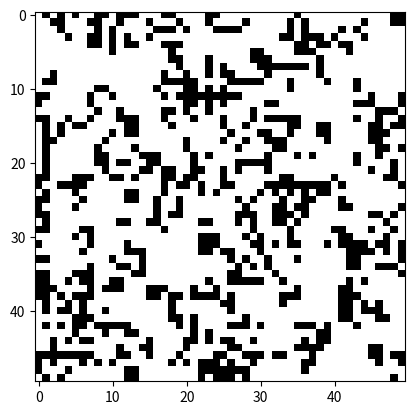

Reproduce this figure in Python.
import numpy as np
import matplotlib.pyplot as plt
import matplotlib.animation as animation


def update(frame):
    global grid
    new_grid = np.copy(grid)
    for i in range(rows):
        for j in range(columns):
            # Count the number of live neighbors
            neighbors = (
                grid[(i - 1) % rows, (j - 1) % columns]
                + grid[(i - 1) % rows, j]
                + grid[(i - 1) % rows, (j + 1) % columns]
                + grid[i, (j - 1) % columns]
                + grid[i, (j + 1) % columns]
                + grid[(i + 1) % rows, (j - 1) % columns]
                + grid[(i + 1) % rows, j]
                + grid[(i + 1) % rows, (j + 1) % columns]
            )

            # Apply the rules of Conway's Game of Life
            if grid[i, j] == 1 and (neighbors < 2 or neighbors > 3):
                new_grid[i, j] = 0
            elif grid[i, j] == 0 and neighbors == 3:
                new_grid[i, j] = 1

    grid = new_grid
    img.set_array(grid)
    return [img]


# Set up the initial grid
rows, columns = 50, 50
grid = np.random.choice([0, 1], size=(rows, columns), p=[0.5, 0.5])

# Set up the figure and axis
fig, ax = plt.subplots()
img = ax.imshow(grid, interpolation="nearest", cmap="binary")

# Create the animation
ani = animation.FuncAnimation(fig, update, interval=20, blit=True)

# Show the animation
plt.show()
